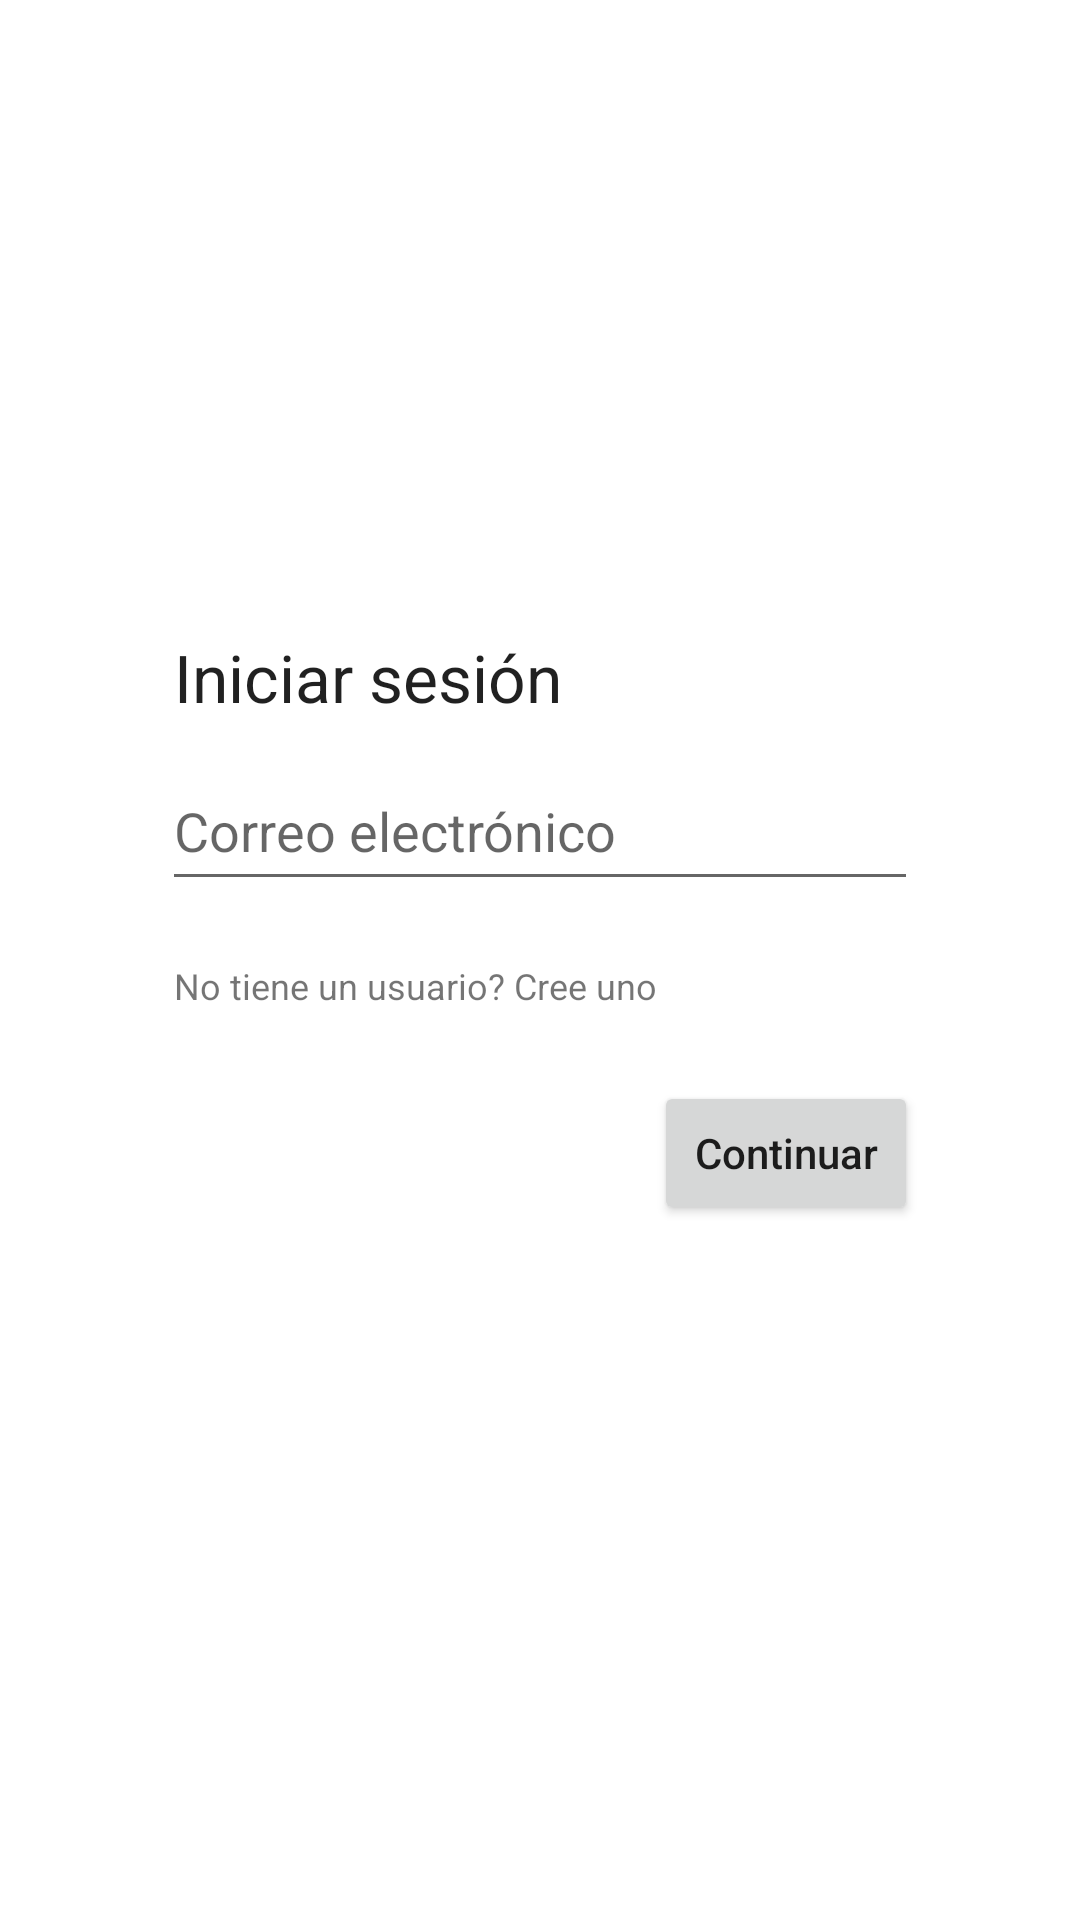

Layout XML and referenced resources for this Android screen:
<!-- AndroidManifest.xml: application theme Theme.CookAppLite -->
<!-- res/layout/login_fragment.xml -->
<?xml version="1.0" encoding="utf-8"?>
<androidx.constraintlayout.widget.ConstraintLayout xmlns:android="http://schemas.android.com/apk/res/android"
    xmlns:app="http://schemas.android.com/apk/res-auto"
    xmlns:tools="http://schemas.android.com/tools"
    android:id="@+id/frameLayout"
    android:layout_width="match_parent"
    android:layout_height="match_parent"
    tools:context=".LoginFeature.ui.fragments.LoginFragment">

    <androidx.constraintlayout.widget.Guideline
        android:id="@+id/guideline4"
        android:layout_width="wrap_content"
        android:layout_height="wrap_content"
        android:orientation="horizontal"
        app:layout_constraintGuide_percent="0.500684" />

    <Button
        android:id="@+id/loginBtn"
        android:layout_width="wrap_content"
        android:layout_height="wrap_content"
        android:layout_marginTop="40dp"
        android:text="Continuar"
        android:textAllCaps="false"
        android:textSize="14sp"
        app:layout_constraintEnd_toStartOf="@+id/guideline3"
        app:layout_constraintTop_toTopOf="@+id/guideline4" />

    <androidx.constraintlayout.widget.Guideline
        android:id="@+id/guideline5"
        android:layout_width="wrap_content"
        android:layout_height="wrap_content"
        android:orientation="vertical"
        app:layout_constraintGuide_begin="307dp" />

    <androidx.constraintlayout.widget.Guideline
        android:id="@+id/guideline2"
        android:layout_width="wrap_content"
        android:layout_height="wrap_content"
        android:orientation="vertical"
        app:layout_constraintGuide_percent="0.15" />

    <androidx.constraintlayout.widget.Guideline
        android:id="@+id/guideline3"
        android:layout_width="wrap_content"
        android:layout_height="wrap_content"
        android:orientation="vertical"
        app:layout_constraintGuide_percent="0.85" />

    <EditText
        android:id="@+id/emailEditText"
        android:layout_width="0dp"
        android:layout_height="50dp"
        android:layout_marginBottom="20dp"
        android:ems="10"
        android:hint="Correo electrónico"
        android:inputType="textEmailAddress"
        app:layout_constraintBottom_toTopOf="@+id/guideline4"
        app:layout_constraintEnd_toStartOf="@+id/guideline3"
        app:layout_constraintStart_toStartOf="@+id/guideline2" />

    <EditText
        android:id="@+id/passEditText"
        android:layout_width="0dp"
        android:layout_height="50dp"
        android:layout_marginBottom="20dp"
        android:ems="10"
        android:hint="Contraseña"
        android:inputType="textPassword"
        android:visibility="invisible"
        app:layout_constraintBottom_toTopOf="@+id/guideline4"
        app:layout_constraintEnd_toStartOf="@+id/guideline3"
        app:layout_constraintStart_toStartOf="@+id/guideline2" />

    <TextView
        android:id="@+id/passMessage"
        android:layout_width="wrap_content"
        android:layout_height="wrap_content"
        android:layout_marginLeft="4dp"
        android:clickable="true"
        android:gravity="center"
        android:text="¿Olvidó su contraseña?"
        android:textSize="12dp"
        android:visibility="invisible"
        app:layout_constraintStart_toStartOf="@+id/guideline2"
        app:layout_constraintTop_toTopOf="@+id/guideline4" />

    <TextView
        android:id="@+id/userMessage"
        android:layout_width="wrap_content"
        android:layout_height="wrap_content"
        android:layout_marginLeft="4dp"
        android:clickable="true"
        android:gravity="center"
        android:text="No tiene un usuario? Cree uno"
        android:textAppearance="@style/TextAppearance.AppCompat.Small"
        android:textSize="12dp"
        app:layout_constraintStart_toStartOf="@+id/guideline2"
        app:layout_constraintTop_toTopOf="@+id/guideline4" />

    <androidx.constraintlayout.widget.Guideline
        android:id="@+id/guideline6"
        android:layout_width="wrap_content"
        android:layout_height="wrap_content"
        android:orientation="horizontal"
        app:layout_constraintGuide_percent="0.8" />

    <TextView
        android:id="@+id/titleMessage"
        android:layout_width="wrap_content"
        android:layout_height="wrap_content"
        android:layout_marginLeft="4dp"
        android:layout_marginBottom="10dp"
        android:text="Iniciar sesión"
        android:textAppearance="@style/TextAppearance.AppCompat.Large"
        app:layout_constraintBottom_toTopOf="@+id/emailEditText"
        app:layout_constraintStart_toStartOf="@+id/guideline2" />

    <TextView
        android:id="@+id/emailMessage"
        android:layout_width="wrap_content"
        android:layout_height="wrap_content"
        android:layout_marginLeft="4dp"
        android:layout_marginBottom="10dp"
        android:clickable="true"
        android:drawableLeft="@drawable/ic_arrow_back_ios_fill0_wght400_grad0_opsz18"
        android:gravity="center|center_vertical"
        android:textAppearance="@style/TextAppearance.AppCompat.Body1"
        android:visibility="invisible"
        app:layout_constraintBottom_toTopOf="@+id/titleMessage"
        app:layout_constraintStart_toStartOf="@+id/guideline2" />

</androidx.constraintlayout.widget.ConstraintLayout>
<!-- resources referenced by this layout -->
<resources>
  <!-- drawable ic_arrow_back_ios_fill0_wght400_grad0_opsz18 (drawable) -->
  <vector android:height="18dp" android:viewportHeight="48"
      android:viewportWidth="48" android:width="18dp" xmlns:android="http://schemas.android.com/apk/res/android">
      <path android:fillColor="#FF000000" android:pathData="M20,44 L0,24 20,4 22.8,6.85 5.65,24 22.8,41.15Z"/>
  </vector>
  <style name="Theme.CookAppLite" parent="Theme.MaterialComponents.DayNight.DarkActionBar">
          
          <item name="colorPrimary">@color/purple_500</item>
          <item name="colorPrimaryVariant">@color/purple_700</item>
          <item name="colorOnPrimary">@color/white</item>
          
          <item name="colorSecondary">@color/teal_200</item>
          <item name="colorSecondaryVariant">@color/teal_700</item>
          <item name="colorOnSecondary">@color/black</item>
          
          <item name="android:statusBarColor" tools:targetApi="l">?attr/colorPrimaryVariant</item>
          
      </style>
  <!-- not gathered from this repository: default colours our renderer supplied (Android Studio template values) -->
  <color name="purple_500">#FF6200EE</color>
  <color name="purple_700">#FF3700B3</color>
  <color name="teal_200">#FF03DAC5</color>
  <color name="teal_700">#FF018786</color>
  <color name="black">#FF000000</color>
  <color name="white">#FFFFFFFF</color>
</resources>
